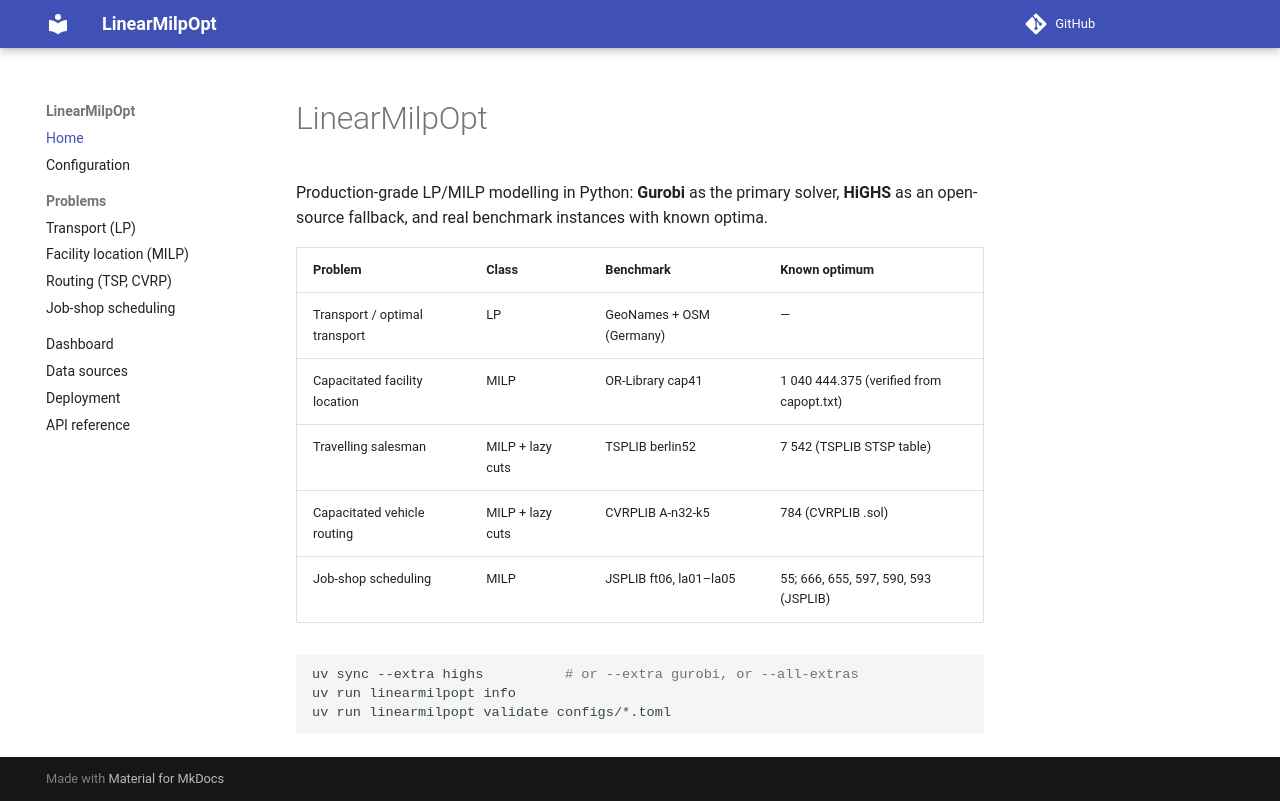

repository: aadinoyiibrahim/linear_opt · page: index.html · generator: mkdocs

# LinearMilpOpt

Production-grade LP/MILP modelling in Python: **Gurobi** as the primary solver,
**HiGHS** as an open-source fallback, and real benchmark instances with known optima.

| Problem | Class | Benchmark | Known optimum |
|---|---|---|---|
| Transport / optimal transport | LP | GeoNames + OSM (Germany) | — |
| Capacitated facility location | MILP | OR-Library cap41 | 1 040 444.375 (verified from capopt.txt) |
| Travelling salesman | MILP + lazy cuts | TSPLIB berlin52 | 7 542 (TSPLIB STSP table) |
| Capacitated vehicle routing | MILP + lazy cuts | CVRPLIB A-n32-k5 | 784 (CVRPLIB .sol) |
| Job-shop scheduling | MILP | JSPLIB ft06, la01–la05 | 55; 666, 655, 597, 590, 593 (JSPLIB) |

```bash
uv sync --extra highs          # or --extra gurobi, or --all-extras
uv run linearmilpopt info
uv run linearmilpopt validate configs/*.toml
```
